Run: headless pygame with SDL's dummy video driver; simulated clock (each Clock.tick advances the game by its frame time, no real sleeping); random seed 0; keys injected as events and as key.get_pressed() state; no mouse input.
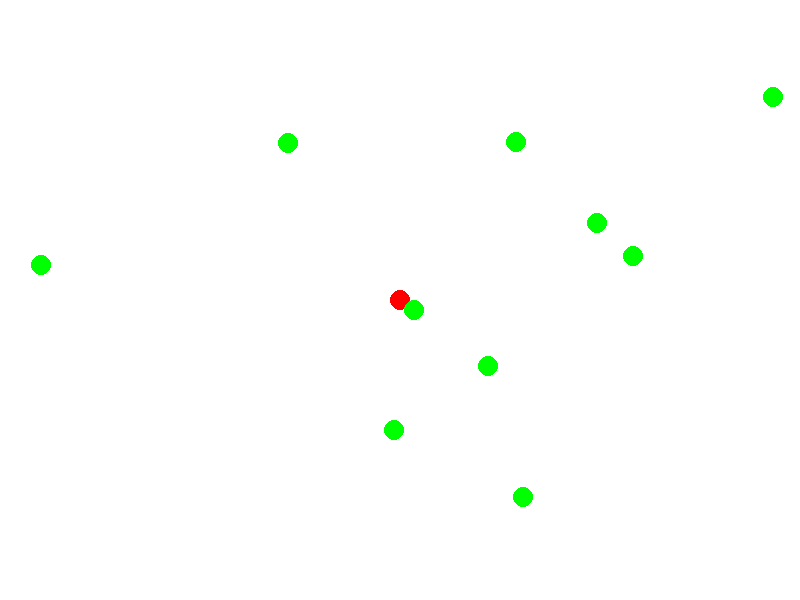
Frame 1 of 4 · flips 1–60 · no input
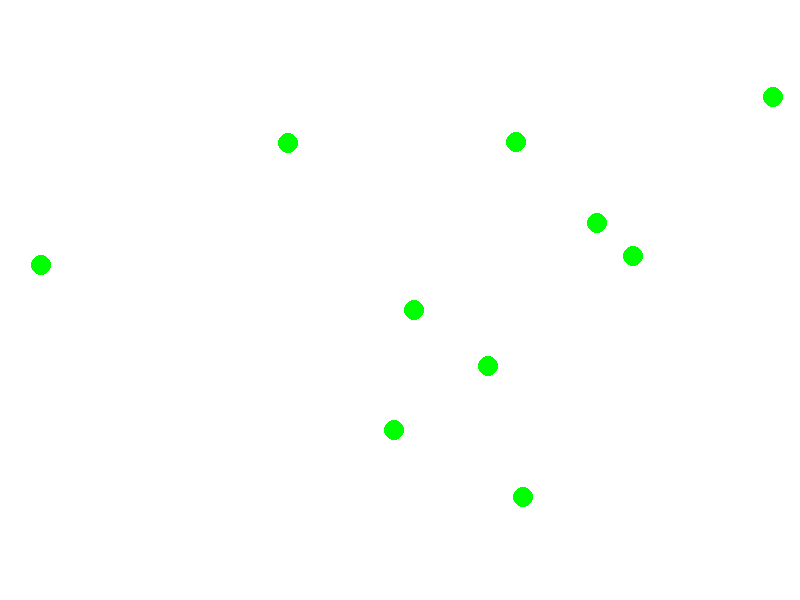
Frame 2 of 4 · flips 61–180 · tapped SPACE, RETURN · held RIGHT (→), D
Frame 3 of 4 · flips 181–300 · held DOWN (↓), S · screen unchanged from frame 2, image omitted
Frame 4 of 4 · flips 301–420 · held LEFT (←), A, UP (↑), W · screen same as frame 1, image omitted

The pygame program that drew these frames:

import pygame
import random

# Initialize Pygame
pygame.init()

# Set up some constants
WIDTH, HEIGHT = 800, 600
WHITE = (255, 255, 255)
RED = (255, 0, 0)
GREEN = (0, 255, 0)

# Set up the display
screen = pygame.display.set_mode((WIDTH, HEIGHT))

# Set up the font
font = pygame.font.Font(None, 36)

# Set up the clock
clock = pygame.time.Clock()

# Set up the player
player_x, player_y = WIDTH / 2, HEIGHT / 2
player_speed = 5

# Set up the bacteria
bacteria = []
for _ in range(10):
    bacteria_x, bacteria_y = random.randint(0, WIDTH), random.randint(0, HEIGHT)
    bacteria.append((bacteria_x, bacteria_y))

# Set up the AI bacteriophages
ai_bacteriophages = []

# Game loop
while True:
    # Event handling
    for event in pygame.event.get():
        if event.type == pygame.QUIT:
            pygame.quit()
            quit()
        elif event.type == pygame.KEYDOWN:
            if event.key == pygame.K_e:
                # Infect bacteria
                for bacteria_x, bacteria_y in bacteria:
                    if abs(player_x - bacteria_x) < 10 and abs(player_y - bacteria_y) < 10:
                        # Release AI bacteriophages
                        for _ in range(5):
                            ai_bacteriophage_x, ai_bacteriophage_y = bacteria_x, bacteria_y
                            ai_bacteriophages.append((ai_bacteriophage_x, ai_bacteriophage_y))

    # Move player
    keys = pygame.key.get_pressed()
    if keys[pygame.K_w]:
        player_y -= player_speed
    if keys[pygame.K_s]:
        player_y += player_speed
    if keys[pygame.K_a]:
        player_x -= player_speed
    if keys[pygame.K_d]:
        player_x += player_speed

    # Move AI bacteriophages
    for i, (ai_bacteriophage_x, ai_bacteriophage_y) in enumerate(ai_bacteriophages):
        ai_bacteriophage_x += random.randint(-5, 5)
        ai_bacteriophage_y += random.randint(-5, 5)
        ai_bacteriophages[i] = (ai_bacteriophage_x, ai_bacteriophage_y)

    # Draw everything
    screen.fill(WHITE)
    pygame.draw.circle(screen, RED, (int(player_x), int(player_y)), 10)
    for bacteria_x, bacteria_y in bacteria:
        pygame.draw.circle(screen, GREEN, (int(bacteria_x), int(bacteria_y)), 10)
    for ai_bacteriophage_x, ai_bacteriophage_y in ai_bacteriophages:
        pygame.draw.circle(screen, RED, (int(ai_bacteriophage_x), int(ai_bacteriophage_y)), 5)

    # Update the display
    pygame.display.flip()

    # Cap the frame rate
    clock.tick(60)
